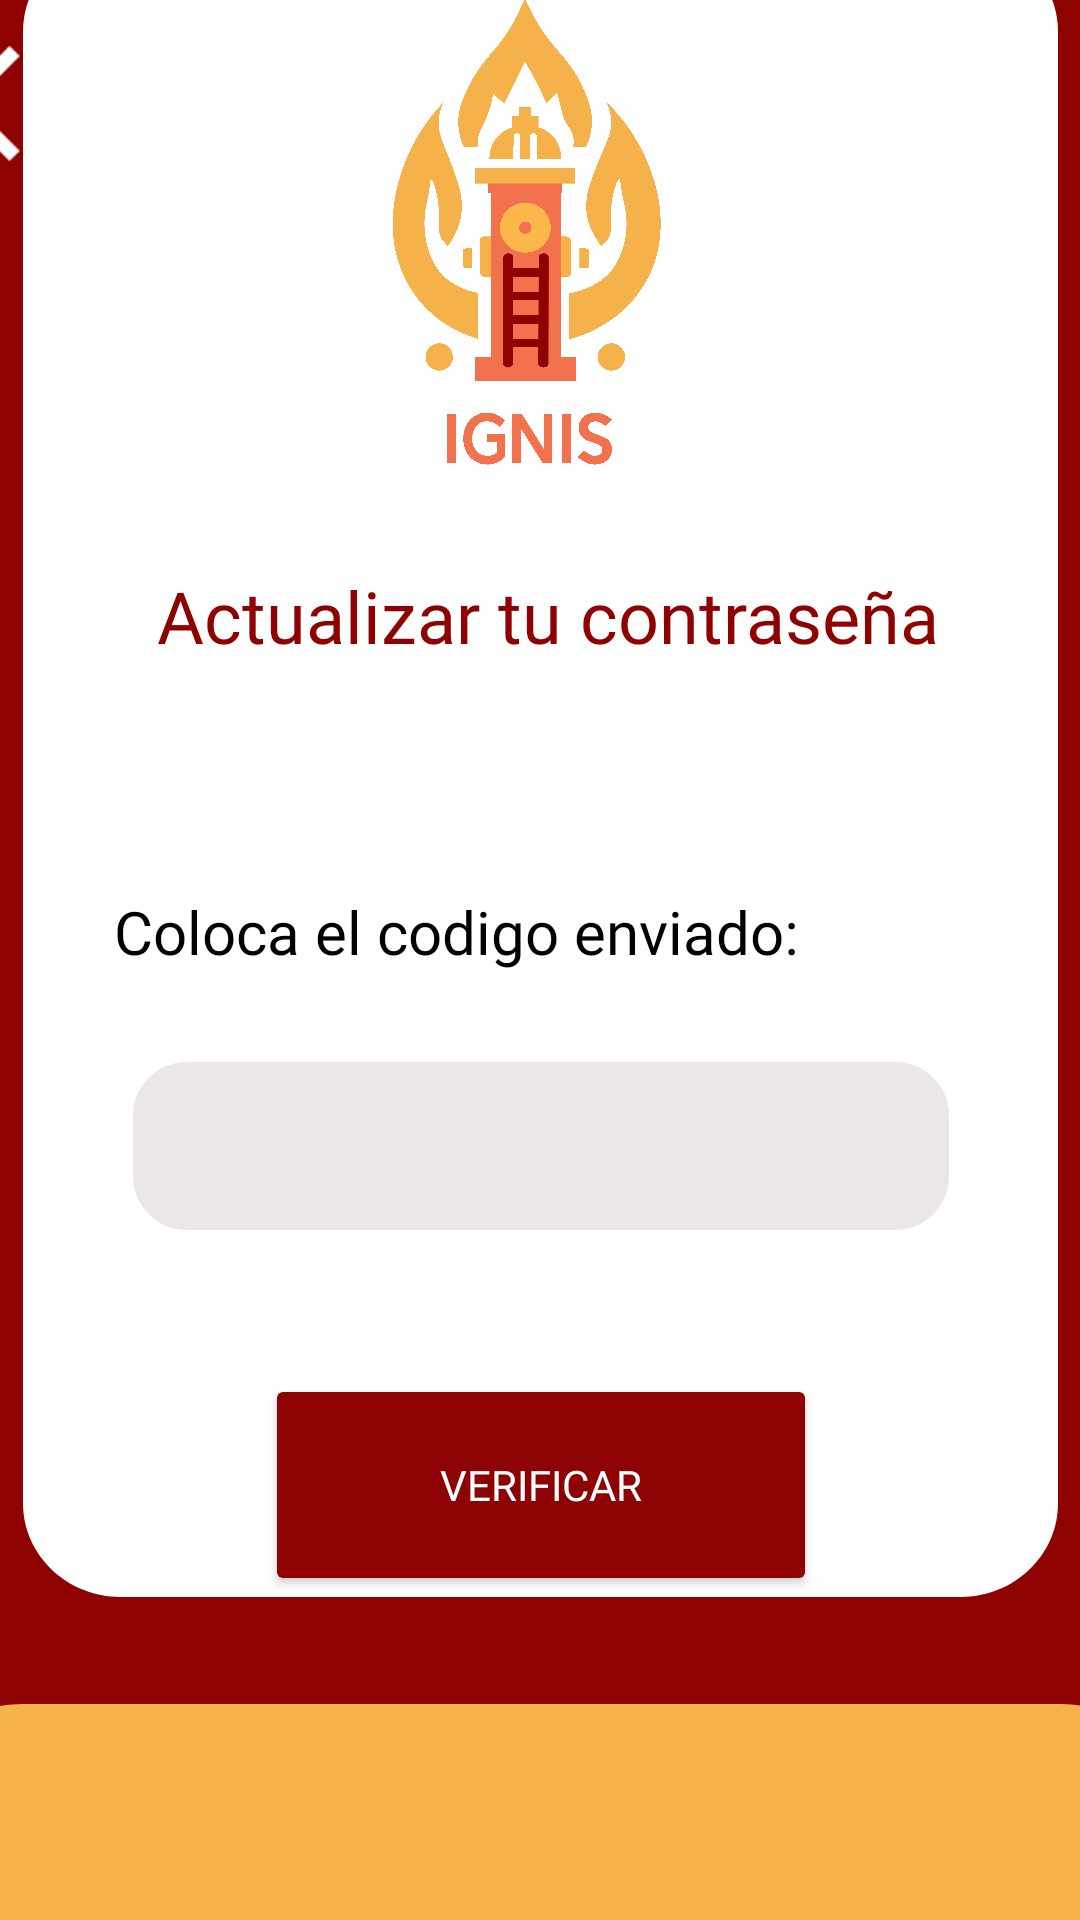

Layout XML and referenced resources for this Android screen:
<!-- AndroidManifest.xml: application theme Theme.IGNIS_PTC -->
<!-- res/layout/activity_recucontra.xml -->
<?xml version="1.0" encoding="utf-8"?>
<androidx.constraintlayout.widget.ConstraintLayout xmlns:android="http://schemas.android.com/apk/res/android"
    xmlns:app="http://schemas.android.com/apk/res-auto"
    xmlns:tools="http://schemas.android.com/tools"
    android:id="@+id/main"
    android:layout_width="match_parent"
    android:layout_height="match_parent"
    android:background="#8E0202"
    android:backgroundTint="#8E0202"
    tools:context=".activity_recucontra">


    <View
        android:id="@+id/view30"
        android:layout_width="411dp"
        android:layout_height="72dp"
        android:background="@drawable/cuadrado_abajocontrasena"

        app:layout_constraintBottom_toBottomOf="parent"
        app:layout_constraintEnd_toEndOf="parent"
        app:layout_constraintStart_toStartOf="parent" />

    <View
        android:id="@+id/view26"
        android:layout_width="345dp"
        android:layout_height="553dp"
        android:layout_marginBottom="36dp"
        android:background="@drawable/cuadrado_contrasena"
        app:layout_constraintBottom_toTopOf="@+id/view30"
        app:layout_constraintEnd_toEndOf="parent"
        app:layout_constraintStart_toStartOf="parent" />


    <TextView
        android:id="@+id/textView"
        android:layout_width="284dp"
        android:layout_height="48dp"

        android:layout_marginTop="4dp"
        android:layout_marginEnd="56dp"
        android:fontFamily="@font/cabin_bold"
        android:text="Ingresa tu código"
        android:textAlignment="center"
        android:textColor="#FFFFFF"
        android:textSize="31sp"
        app:layout_constraintEnd_toEndOf="parent"
        app:layout_constraintTop_toTopOf="parent" />

    <TextView
        android:id="@+id/textView9"
        android:layout_width="wrap_content"
        android:layout_height="wrap_content"


        android:layout_marginTop="20dp"
        android:fontFamily="@font/cabin_bold"
        android:text="Actualizar tu contraseña"
        android:textColor="#8E0202"
        android:textSize="24sp"
        app:layout_constraintEnd_toEndOf="@+id/view26"
        app:layout_constraintHorizontal_bias="0.529"
        app:layout_constraintStart_toStartOf="@+id/view26"
        app:layout_constraintTop_toBottomOf="@+id/imageView12" />

    <TextView
        android:id="@+id/textView10"
        android:layout_width="wrap_content"
        android:layout_height="wrap_content"
        android:layout_marginBottom="28dp"
        android:fontFamily="@font/cabin_bold"
        android:text="Coloca el codigo enviado:"
        android:textColor="#000000"
        android:textSize="20dp"
        app:layout_constraintBottom_toTopOf="@+id/txtCodigoRecu"
        app:layout_constraintEnd_toEndOf="@+id/view26"
        app:layout_constraintHorizontal_bias="0.261"
        app:layout_constraintStart_toStartOf="@+id/view26" />

    <EditText
        android:id="@+id/txtCodigoRecu"
        android:layout_width="wrap_content"
        android:layout_height="wrap_content"
        android:layout_marginBottom="46dp"
        android:background="@drawable/edittxtrecucontra"
        android:ems="10"
        android:inputType="number"
        app:layout_constraintBottom_toTopOf="@+id/btnCambiarContra"
        app:layout_constraintEnd_toEndOf="@+id/view26"
        app:layout_constraintStart_toStartOf="@+id/view26"
        android:paddingLeft="10dp"
        android:fontFamily="@font/cabin"
        />

    <Button
        android:id="@+id/btnCambiarContra"
        android:layout_width="184dp"
        android:layout_height="74dp"

        android:backgroundTint="#8D0202"
        android:fontFamily="@font/cabin_semibold"
        android:text="Verificar"
        android:textColor="@color/white"
        app:cornerRadius="15dp"
        app:layout_constraintBottom_toBottomOf="@+id/view26"
        app:layout_constraintEnd_toEndOf="@+id/view26"
        app:layout_constraintStart_toStartOf="@+id/view26"
        app:strokeColor="#EE894C"
        app:strokeWidth="2dp" />

    <ImageView
        android:id="@+id/imageView12"
        android:layout_width="268dp"
        android:layout_height="170dp"
        android:layout_marginTop="20dp"
        app:layout_constraintEnd_toEndOf="@+id/view26"
        app:layout_constraintHorizontal_bias="0.545"
        app:layout_constraintStart_toStartOf="@+id/view26"
        app:layout_constraintTop_toTopOf="@+id/view26"
        app:srcCompat="@drawable/ignisssssss" />

    <ImageView
        android:id="@+id/imgVolverRecu"
        android:layout_width="46dp"
        android:layout_height="61dp"
        android:layout_marginTop="4dp"
        app:layout_constraintEnd_toStartOf="@+id/textView"
        app:layout_constraintHorizontal_bias="0.64"
        app:layout_constraintStart_toStartOf="parent"
        app:layout_constraintTop_toTopOf="parent"
        app:srcCompat="@drawable/back" />
</androidx.constraintlayout.widget.ConstraintLayout>
<!-- resources referenced by this layout -->
<resources>
  <color name="white">#FFFFFFFF</color>
  <!-- drawable back: png bitmap (drawable, 854 bytes) -->
  <!-- drawable cuadrado_abajocontrasena (drawable) -->
  <vector xmlns:android="http://schemas.android.com/apk/res/android"
      android:width="362dp"
      android:height="125dp"
      android:viewportWidth="362"
      android:viewportHeight="125">
      <path
          android:fillColor="#FFF5B24A"
          android:pathData="M0 30C0 13.43 13.43 0 30 0h302c16.57 0 30 13.43 30 30v95H0V30Z"/>
  </vector>
  <!-- drawable cuadrado_contrasena (drawable) -->
  <?xml version="1.0" encoding="utf-8"?>
  <vector xmlns:android="http://schemas.android.com/apk/res/android"
  android:width="318dp"
  android:height="531dp"
  android:viewportWidth="318"
  android:viewportHeight="531">
  <path
      android:fillColor="#FFFFFFFF"
      android:pathData="M0 30c0-16.57 13.43-30 30-30h258c16.57 0 30 13.43 30 30v471c0 16.57-13.43 30-30 30h-258c-16.57 0-30-13.43-30-30z"/>
  </vector>
  <!-- drawable edittxtrecucontra (drawable) -->
  <vector xmlns:android="http://schemas.android.com/apk/res/android"
      android:width="276dp"
      android:height="60dp"
      android:viewportWidth="276"
      android:viewportHeight="60">
      <path
          android:fillColor="#FFECE7E7"
          android:strokeColor="#FFFFFFFF"
          android:strokeWidth="2"
          android:pathData="M1 20C1 9.5 9.5 1 20 1h236c10.5 0 19 8.5 19 19v20c0 10.5-8.5 19-19 19H20C9.5 59 1 50.5 1 40V20Z"/>
  </vector>
  <!-- drawable ignisssssss: png bitmap (drawable, 250434 bytes) -->
  <style name="Theme.IGNIS_PTC" parent="Theme.MaterialComponents.DayNight.DarkActionBar">
          
          <item name="colorPrimary">@color/purple_500</item>
          <item name="colorPrimaryVariant">@color/purple_700</item>
          <item name="colorOnPrimary">@color/white</item>
          
          <item name="colorSecondary">@color/teal_200</item>
          <item name="colorSecondaryVariant">@color/teal_700</item>
          <item name="colorOnSecondary">@color/black</item>
          
          <item name="android:statusBarColor">?attr/colorPrimaryVariant</item>
          
      </style>
  <color name="purple_500">#FF6200EE</color>
  <color name="purple_700">#FF3700B3</color>
  <color name="teal_200">#FF03DAC5</color>
  <color name="teal_700">#FF018786</color>
  <color name="black">#FF000000</color>
</resources>
